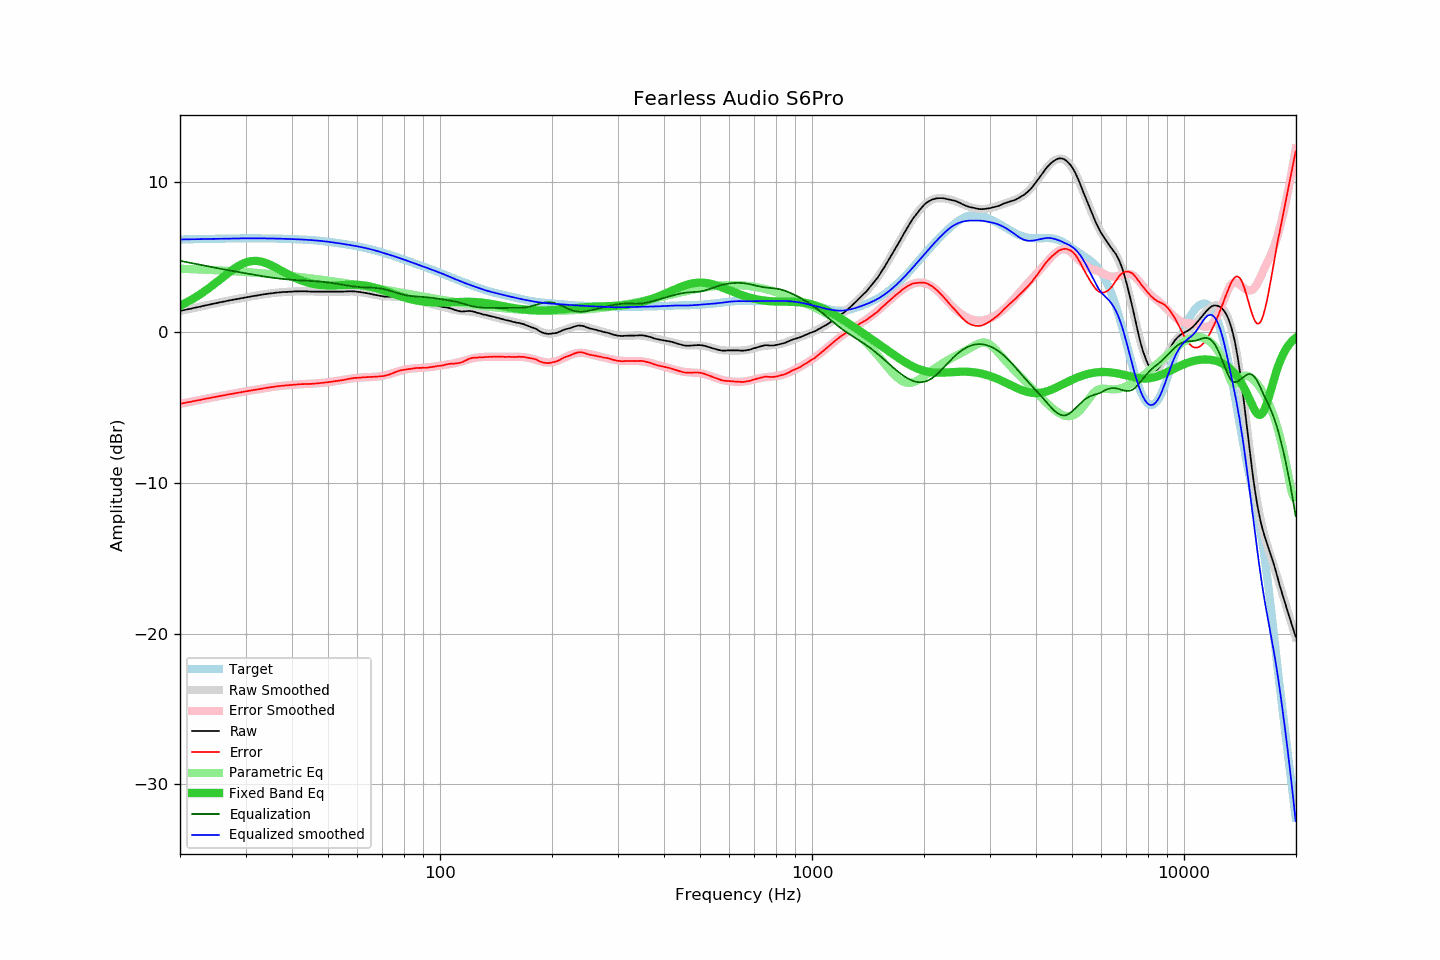

The file beside this chart, header and first rows:
frequency, raw, error, smoothed, error_smoothed, equalization, parametric_eq, equalized_raw, equalized_smoothed, target
20.00, 1.41, -4.75, 1.41, -4.75, 4.75, 1.77, 6.16, 6.16, 6.16
20.20, 1.43, -4.73, 1.44, -4.73, 4.73, 1.82, 6.16, 6.16, 6.16
20.40, 1.46, -4.70, 1.46, -4.70, 4.70, 1.88, 6.17, 6.17, 6.17
20.61, 1.48, -4.68, 1.48, -4.68, 4.68, 1.93, 6.17, 6.17, 6.17
20.81, 1.51, -4.66, 1.51, -4.66, 4.66, 1.98, 6.18, 6.17, 6.17
21.02, 1.53, -4.64, 1.53, -4.64, 4.64, 2.04, 6.17, 6.17, 6.17
21.23, 1.55, -4.62, 1.55, -4.62, 4.62, 2.10, 6.17, 6.17, 6.17
21.44, 1.57, -4.60, 1.58, -4.60, 4.60, 2.16, 6.17, 6.18, 6.18
21.66, 1.60, -4.58, 1.60, -4.58, 4.58, 2.22, 6.18, 6.18, 6.18
21.87, 1.62, -4.56, 1.62, -4.56, 4.56, 2.28, 6.18, 6.18, 6.18
22.09, 1.64, -4.54, 1.65, -4.53, 4.53, 2.35, 6.18, 6.18, 6.18
22.31, 1.66, -4.52, 1.67, -4.51, 4.51, 2.42, 6.18, 6.18, 6.19
22.54, 1.69, -4.49, 1.69, -4.49, 4.49, 2.49, 6.19, 6.19, 6.19
22.76, 1.71, -4.48, 1.72, -4.47, 4.47, 2.56, 6.19, 6.19, 6.19
22.99, 1.74, -4.45, 1.74, -4.45, 4.45, 2.63, 6.19, 6.19, 6.19
23.22, 1.76, -4.43, 1.76, -4.43, 4.43, 2.70, 6.19, 6.19, 6.19
23.45, 1.79, -4.40, 1.79, -4.41, 4.41, 2.78, 6.20, 6.20, 6.20
23.69, 1.81, -4.38, 1.81, -4.39, 4.39, 2.86, 6.20, 6.20, 6.20
23.92, 1.83, -4.37, 1.83, -4.37, 4.37, 2.93, 6.20, 6.20, 6.20
24.16, 1.85, -4.35, 1.86, -4.34, 4.34, 3.02, 6.20, 6.20, 6.20
24.40, 1.88, -4.32, 1.88, -4.32, 4.32, 3.10, 6.21, 6.20, 6.20
24.65, 1.90, -4.30, 1.90, -4.30, 4.30, 3.18, 6.21, 6.21, 6.21
24.89, 1.92, -4.28, 1.93, -4.28, 4.28, 3.26, 6.21, 6.21, 6.21
25.14, 1.94, -4.27, 1.95, -4.26, 4.26, 3.35, 6.21, 6.21, 6.21
25.39, 1.97, -4.24, 1.97, -4.24, 4.24, 3.43, 6.22, 6.21, 6.21
25.65, 1.99, -4.22, 1.99, -4.22, 4.22, 3.52, 6.22, 6.22, 6.22
25.91, 2.01, -4.20, 2.01, -4.20, 4.20, 3.60, 6.22, 6.22, 6.22
26.16, 2.03, -4.19, 2.04, -4.18, 4.18, 3.69, 6.22, 6.22, 6.22
26.43, 2.05, -4.17, 2.06, -4.16, 4.16, 3.77, 6.22, 6.22, 6.22
26.69, 2.08, -4.14, 2.08, -4.14, 4.14, 3.86, 6.23, 6.22, 6.22
26.96, 2.10, -4.12, 2.10, -4.12, 4.12, 3.94, 6.23, 6.23, 6.23
27.23, 2.12, -4.10, 2.12, -4.10, 4.10, 4.02, 6.23, 6.23, 6.23
27.50, 2.14, -4.09, 2.14, -4.09, 4.09, 4.10, 6.23, 6.23, 6.23
27.77, 2.16, -4.07, 2.16, -4.07, 4.07, 4.17, 6.23, 6.23, 6.23
28.05, 2.18, -4.05, 2.18, -4.05, 4.05, 4.25, 6.23, 6.23, 6.23
28.33, 2.20, -4.03, 2.20, -4.03, 4.03, 4.32, 6.23, 6.23, 6.23
28.62, 2.22, -4.01, 2.23, -4.01, 4.01, 4.38, 6.23, 6.23, 6.23
28.90, 2.24, -3.99, 2.25, -3.99, 3.99, 4.44, 6.23, 6.24, 6.23
29.19, 2.26, -3.97, 2.27, -3.97, 3.97, 4.50, 6.23, 6.24, 6.24
29.48, 2.28, -3.95, 2.28, -3.95, 3.95, 4.55, 6.24, 6.24, 6.24
29.78, 2.30, -3.93, 2.30, -3.93, 3.93, 4.60, 6.24, 6.24, 6.24
30.08, 2.32, -3.91, 2.32, -3.91, 3.91, 4.64, 6.24, 6.24, 6.24
30.38, 2.34, -3.90, 2.34, -3.90, 3.90, 4.67, 6.24, 6.24, 6.24
30.68, 2.36, -3.87, 2.36, -3.88, 3.88, 4.70, 6.24, 6.24, 6.24
30.99, 2.38, -3.85, 2.38, -3.86, 3.86, 4.72, 6.24, 6.24, 6.24
31.30, 2.39, -3.84, 2.40, -3.84, 3.84, 4.73, 6.23, 6.24, 6.24
31.61, 2.41, -3.82, 2.42, -3.82, 3.82, 4.74, 6.24, 6.24, 6.24
31.93, 2.43, -3.80, 2.43, -3.80, 3.80, 4.74, 6.24, 6.24, 6.24
32.24, 2.44, -3.79, 2.45, -3.79, 3.79, 4.73, 6.23, 6.24, 6.24
32.57, 2.46, -3.77, 2.47, -3.77, 3.77, 4.72, 6.23, 6.24, 6.24
32.89, 2.48, -3.75, 2.49, -3.75, 3.75, 4.70, 6.23, 6.24, 6.24
33.22, 2.50, -3.73, 2.50, -3.73, 3.73, 4.68, 6.24, 6.23, 6.24
33.55, 2.52, -3.71, 2.52, -3.72, 3.72, 4.65, 6.24, 6.23, 6.23
33.89, 2.53, -3.70, 2.53, -3.70, 3.70, 4.61, 6.23, 6.23, 6.23
34.23, 2.55, -3.68, 2.55, -3.68, 3.68, 4.58, 6.23, 6.23, 6.23
34.57, 2.56, -3.67, 2.57, -3.66, 3.66, 4.53, 6.23, 6.23, 6.23
34.92, 2.58, -3.65, 2.58, -3.65, 3.65, 4.49, 6.23, 6.23, 6.23
35.27, 2.59, -3.63, 2.60, -3.63, 3.63, 4.44, 6.23, 6.23, 6.23
35.62, 2.60, -3.62, 2.61, -3.62, 3.62, 4.38, 6.22, 6.23, 6.23
35.97, 2.62, -3.60, 2.62, -3.60, 3.60, 4.33, 6.23, 6.22, 6.22
... 635 more rows
